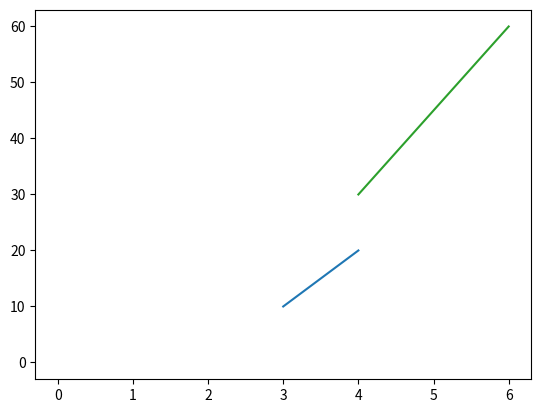

This chart was generated by the following Python code:
import matplotlib.pyplot as plt
import numpy as np

xpoint=np.array([3,4])
ypoint=np.array([10,20])

x1point=np.array([4,6])
y1point=np.array((30,60))

plt.plot(xpoint,ypoint,0)
plt.plot(x1point,y1point)
plt.show()